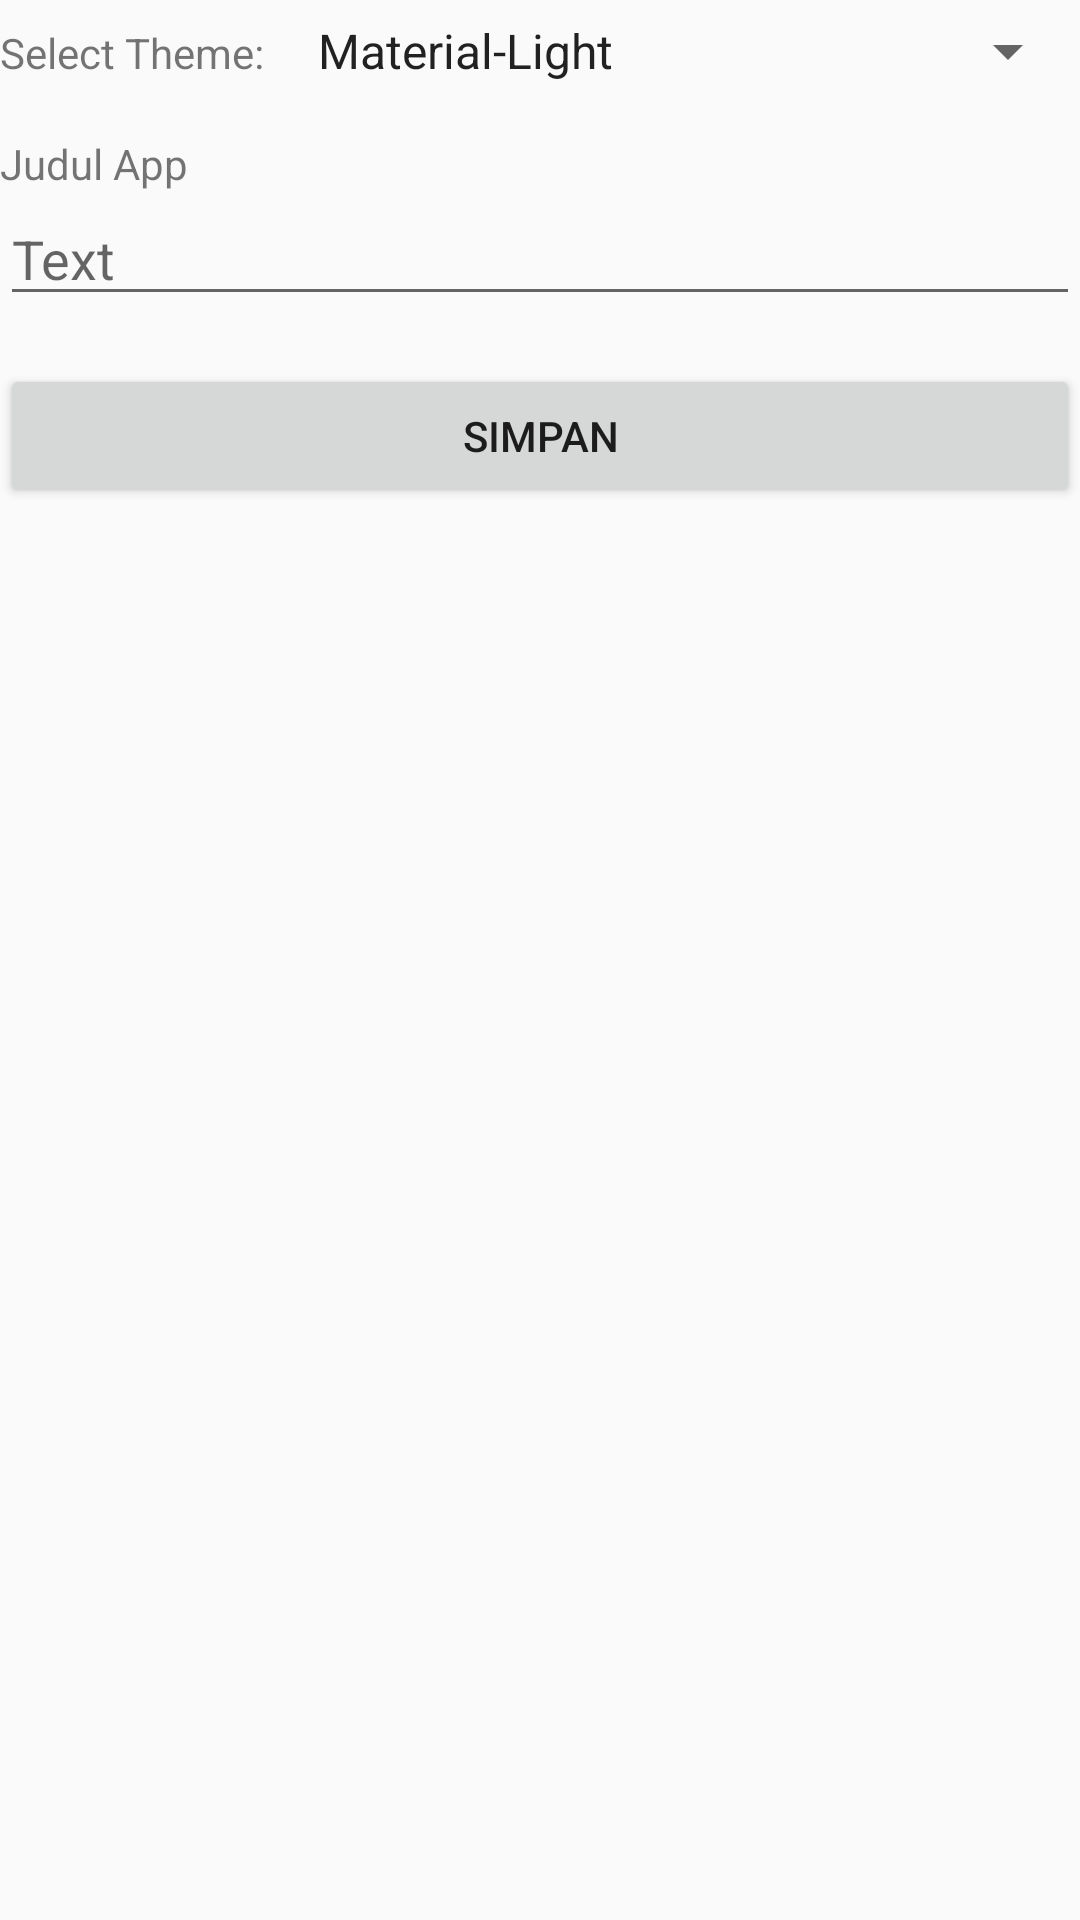

Produce the Android XML layout that renders to this screen, including the resource entries it uses.
<!-- AndroidManifest.xml: application theme AppTheme.NoActionBar -->
<!-- res/layout/fragment_sistem.xml -->
<?xml version="1.0" encoding="utf-8"?>
<RelativeLayout xmlns:android="http://schemas.android.com/apk/res/android"
    xmlns:tools="http://schemas.android.com/tools"
    style="?pageBackground"
    android:layout_width="match_parent"
    android:layout_height="match_parent" >

    <RelativeLayout
        android:id="@+id/llTheme"
        android:layout_width="match_parent"
        android:layout_height="wrap_content"
        android:orientation="horizontal"
        android:layout_marginTop="@dimen/_8">

        <TextView
            android:id="@+id/tvSelectTheme"
            style="?textLarge"
            android:layout_width="wrap_content"
            android:layout_height="wrap_content"
            android:text="@string/settings_text_select_theme" />

        <Spinner
            android:id="@+id/spThemes"
            android:layout_width="wrap_content"
            android:layout_height="wrap_content"
            android:layout_alignBaseline="@+id/tvSelectTheme"
            android:layout_alignParentRight="true"
            android:layout_alignParentEnd="true"
            android:layout_marginStart="@dimen/spinner_margin_left"
            android:layout_marginLeft="@dimen/spinner_margin_left"
            android:layout_toRightOf="@+id/tvSelectTheme"
            android:layout_toEndOf="@+id/tvSelectTheme"
            android:entries="@array/theme_array"
            android:spinnerMode="dropdown" />

    </RelativeLayout>

    <RelativeLayout
        android:id="@+id/rlTitleApp"
        style="?whiteBackground"
        android:layout_width="wrap_content"
        android:layout_height="wrap_content"
        android:layout_below="@+id/llTheme"
        android:layout_marginTop="@dimen/_16">

        <TextView
            android:id="@+id/tvCredentials"
            style="?textSubheader"
            android:layout_width="wrap_content"
            android:layout_height="wrap_content"
            android:text="Judul App" />



        <EditText
            android:id="@+id/tvUsername"
            style="?textRegular"
            android:layout_width="match_parent"
            android:layout_height="wrap_content"
            android:layout_below="@+id/tvCredentials"
            android:hint="@string/text"
            android:inputType="text"
            android:lines="1" />

    </RelativeLayout>

    <Button
        android:id="@+id/bSimpan"
        style="?button"
        android:layout_width="match_parent"
        android:layout_height="wrap_content"
        android:layout_marginTop="@dimen/_16"
        android:text="@string/title_simpan"
        android:layout_below="@id/rlTitleApp"/>

</RelativeLayout>
<!-- resources referenced by this layout -->
<resources>
  <string-array name="theme_array">
  
          <item>Material-Light</item>
  
          <item>YOUR-CUSTOM-THEME-NAME</item>
  
      </string-array>
  <dimen name="_16">16dp</dimen>
  <dimen name="_8">8dp</dimen>
  <dimen name="spinner_margin_left">10dp</dimen>
  <string name="settings_text_select_theme">Select Theme:</string>
  <string name="text">Text</string>
  <string name="title_simpan">Simpan</string>
  <style name="AppTheme.NoActionBar">
          <item name="windowActionBar">false</item>
          <item name="windowNoTitle">true</item>
      </style>
</resources>
